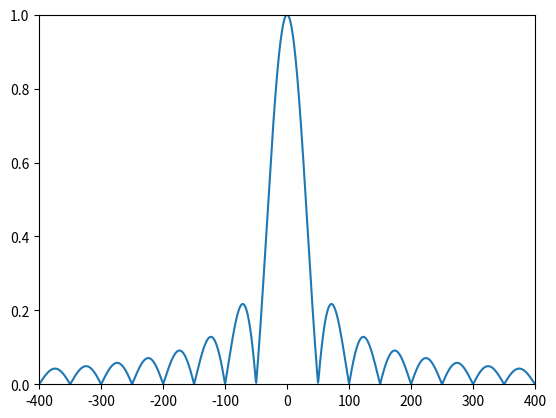

Python code for this plot:

import matplotlib.pyplot as plt
import numpy as np

#main lobe and side lobe
fs = 44100
N = int(np.round(fs * 0.02))
fft_size = 65536
win_rect = np.ones(N)
W_rec = np.fft.fftshift(np.abs(np.fft.fft(win_rect, fft_size)))
W_rec = W_rec / np.max(W_rec)

w = np.arange(fft_size) * fs / fft_size - fs / 2
plt.plot(w, W_rec)
plt.xlim(-400, 400)
plt.ylim(0, 1)
plt.show()